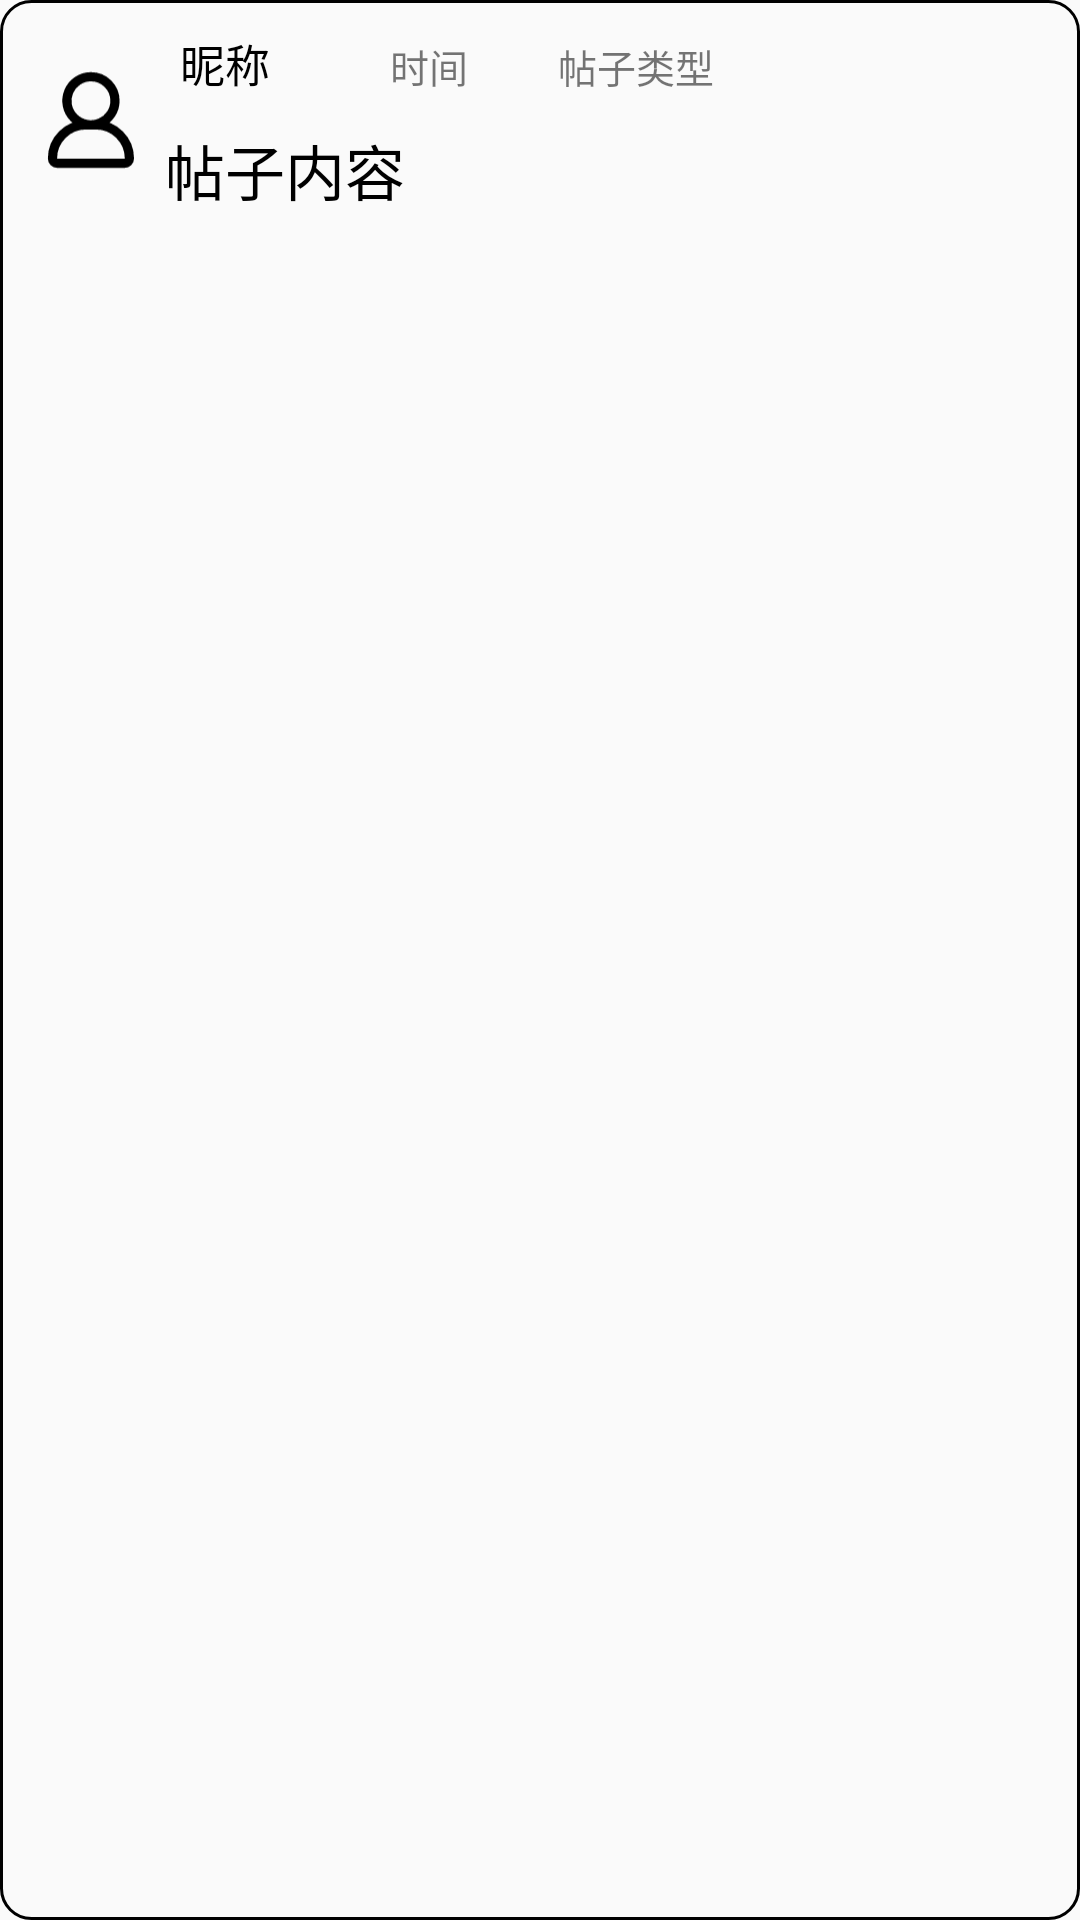

Write the Android layout XML for this screen, with the resource values it uses.
<!-- AndroidManifest.xml: application theme Theme.Anonymouscommunityapp -->
<!-- res/layout/post_recycleview_item.xml -->
<?xml version="1.0" encoding="utf-8"?>
<LinearLayout xmlns:android="http://schemas.android.com/apk/res/android"
    xmlns:app="http://schemas.android.com/apk/res-auto"
    xmlns:tools="http://schemas.android.com/tools"
    android:layout_width="match_parent"
    android:layout_height="wrap_content"
    android:layout_margin="10dp"
    android:background="@drawable/round_corner"
    android:orientation="vertical"
    android:padding="10dp">

    <LinearLayout
        android:layout_width="match_parent"
        android:layout_height="match_parent"
        android:orientation="horizontal">

        <ImageView
            android:id="@+id/avatar"
            android:layout_width="40dp"
            android:layout_height="40dp"
            android:layout_marginTop="10dp"
            app:srcCompat="@drawable/me" />

        <LinearLayout
            android:layout_width="match_parent"
            android:layout_height="wrap_content"
            android:orientation="vertical">

            <LinearLayout
                android:layout_width="match_parent"
                android:layout_height="wrap_content"
                android:orientation="horizontal">

                <TextView
                    android:id="@+id/username"
                    android:layout_width="wrap_content"
                    android:layout_height="wrap_content"
                    android:layout_marginStart="10dp"
                    android:text="昵称"
                    android:maxLength="8"
                    android:textColor="@color/black"
                    android:textSize="15sp" />

                <TextView
                    android:id="@+id/time"
                    android:layout_width="wrap_content"
                    android:layout_height="wrap_content"
                    android:layout_marginStart="40dp"
                    android:text="时间"
                    android:textSize="13sp" />

                <TextView
                    android:id="@+id/type"
                    android:layout_width="wrap_content"
                    android:layout_height="wrap_content"
                    android:layout_marginStart="30dp"
                    android:text="帖子类型"
                    android:textSize="13sp" />
            </LinearLayout>

            <TextView
                android:id="@+id/content"
                android:layout_width="wrap_content"
                android:layout_height="wrap_content"
                android:layout_marginStart="5dp"
                android:layout_marginTop="10dp"
                android:text="帖子内容"
                android:textColor="@color/black"
                android:textSize="20sp" />
        </LinearLayout>
    </LinearLayout>

    <LinearLayout
        android:layout_width="match_parent"
        android:layout_height="wrap_content"
        android:layout_marginTop="20dp"
        android:orientation="horizontal">

        <ImageView
            android:id="@+id/like_img"
            android:layout_width="20dp"
            android:layout_height="20dp"
            android:layout_marginStart="20dp"
            app:srcCompat="@drawable/like" />

        <TextView
            android:id="@+id/like_num"
            android:layout_width="wrap_content"
            android:layout_height="wrap_content"
            android:layout_marginStart="10dp"
            android:text="0" />

        <ImageView
            android:id="@+id/dislike_img"
            android:layout_width="20dp"
            android:layout_height="20dp"
            android:layout_marginStart="20dp"
            app:srcCompat="@drawable/dislike" />

        <TextView
            android:id="@+id/dislike_num"
            android:layout_width="wrap_content"
            android:layout_height="wrap_content"
            android:layout_marginStart="10dp"
            android:text="0" />

        <ImageView
            android:id="@+id/comment_img"
            android:layout_width="20dp"
            android:layout_height="20dp"
            android:layout_marginStart="20dp"
            app:srcCompat="@drawable/comment" />

        <TextView
            android:id="@+id/comment_num"
            android:layout_width="wrap_content"
            android:layout_height="wrap_content"
            android:layout_marginStart="10dp"
            android:text="0" />


        <EditText
            android:id="@+id/editTextText2"
            android:layout_width="match_parent"
            android:layout_height="wrap_content"
            android:layout_marginStart="20dp"
            android:layout_marginEnd="20dp"
            android:background="@drawable/round_corner"
            android:hint="添加评论..."
            android:textSize="15sp"
            android:inputType="text"
            android:paddingStart="10dp" />
    </LinearLayout>

</LinearLayout>
<!-- resources referenced by this layout -->
<resources>
  <color name="black">#FF000000</color>
  <!-- drawable comment (drawable) -->
  <vector xmlns:android="http://schemas.android.com/apk/res/android"
      android:width="20dp"
      android:height="21dp"
      android:viewportWidth="20"
      android:viewportHeight="21">
    <path
        android:pathData="M14,10L11,12L9,10L6,12M18.88,12.46C18.649,13.86 18.091,15.186 17.251,16.329C16.41,17.472 15.312,18.4 14.044,19.038C12.777,19.676 11.376,20.005 9.958,19.998C8.539,19.991 7.141,19.649 5.88,19L1,20L2,15.12C1.347,13.854 1.005,12.451 1,11.026C0.995,9.602 1.329,8.197 1.973,6.926C2.617,5.656 3.554,4.556 4.705,3.718C5.857,2.88 7.192,2.328 8.599,2.106C10.006,1.884 11.446,2 12.799,2.443C14.153,2.886 15.382,3.644 16.386,4.655C17.39,5.666 18.139,6.9 18.573,8.257C19.006,9.614 19.112,11.054 18.88,12.46Z"
        android:strokeLineJoin="round"
        android:strokeWidth="2"
        android:fillColor="#00000000"
        android:strokeColor="#000000"
        android:strokeLineCap="round"/>
  </vector>
  <!-- drawable me (drawable) -->
  <vector xmlns:android="http://schemas.android.com/apk/res/android"
      android:width="26dp"
      android:height="25dp"
      android:viewportWidth="26"
      android:viewportHeight="25">
    <path
        android:pathData="M18.412,8.333C18.412,9.363 18.107,10.37 17.534,11.227C16.962,12.083 16.148,12.751 15.197,13.145C14.245,13.539 13.198,13.643 12.188,13.442C11.177,13.241 10.249,12.745 9.521,12.016C8.792,11.288 8.296,10.36 8.095,9.349C7.894,8.339 7.998,7.292 8.392,6.34C8.786,5.388 9.453,4.575 10.31,4.003C11.167,3.43 12.174,3.125 13.204,3.125C14.585,3.125 15.91,3.674 16.886,4.65C17.863,5.627 18.412,6.952 18.412,8.333ZM14.245,13.542H12.162C10.228,13.542 8.373,14.31 7.006,15.677C5.639,17.045 4.87,18.899 4.87,20.833C4.87,21.11 4.98,21.375 5.175,21.57C5.371,21.765 5.636,21.875 5.912,21.875H20.495C20.771,21.875 21.037,21.765 21.232,21.57C21.427,21.375 21.537,21.11 21.537,20.833C21.537,18.899 20.769,17.045 19.401,15.677C18.034,14.31 16.179,13.542 14.245,13.542Z"
        android:strokeLineJoin="round"
        android:strokeWidth="2"
        android:fillColor="#00000000"
        android:strokeColor="#000000"
        android:strokeLineCap="round"/>
  </vector>
  <!-- drawable round_corner (drawable) -->
  <?xml version="1.0" encoding="utf-8"?>
  <shape xmlns:android="http://schemas.android.com/apk/res/android">
      <corners android:radius="10sp"/>
      <stroke android:width="1dp"/>
  </shape>
  <style name="Theme.Anonymouscommunityapp" parent="Theme.AppCompat.Light.NoActionBar">
          
          <item name="colorPrimary">@color/purple_500</item>
          <item name="colorPrimaryVariant">@color/purple_700</item>
          <item name="colorOnPrimary">@color/white</item>
          
          <item name="colorSecondary">@color/teal_200</item>
          <item name="colorSecondaryVariant">@color/teal_700</item>
          <item name="colorOnSecondary">@color/black</item>
          
          <item name="android:statusBarColor">?attr/colorPrimaryVariant</item>
          
      </style>
  <color name="purple_500">#FF6200EE</color>
  <color name="purple_700">#FF3700B3</color>
  <color name="white">#FFFFFFFF</color>
  <color name="teal_200">#FF03DAC5</color>
  <color name="teal_700">#FF018786</color>
</resources>
